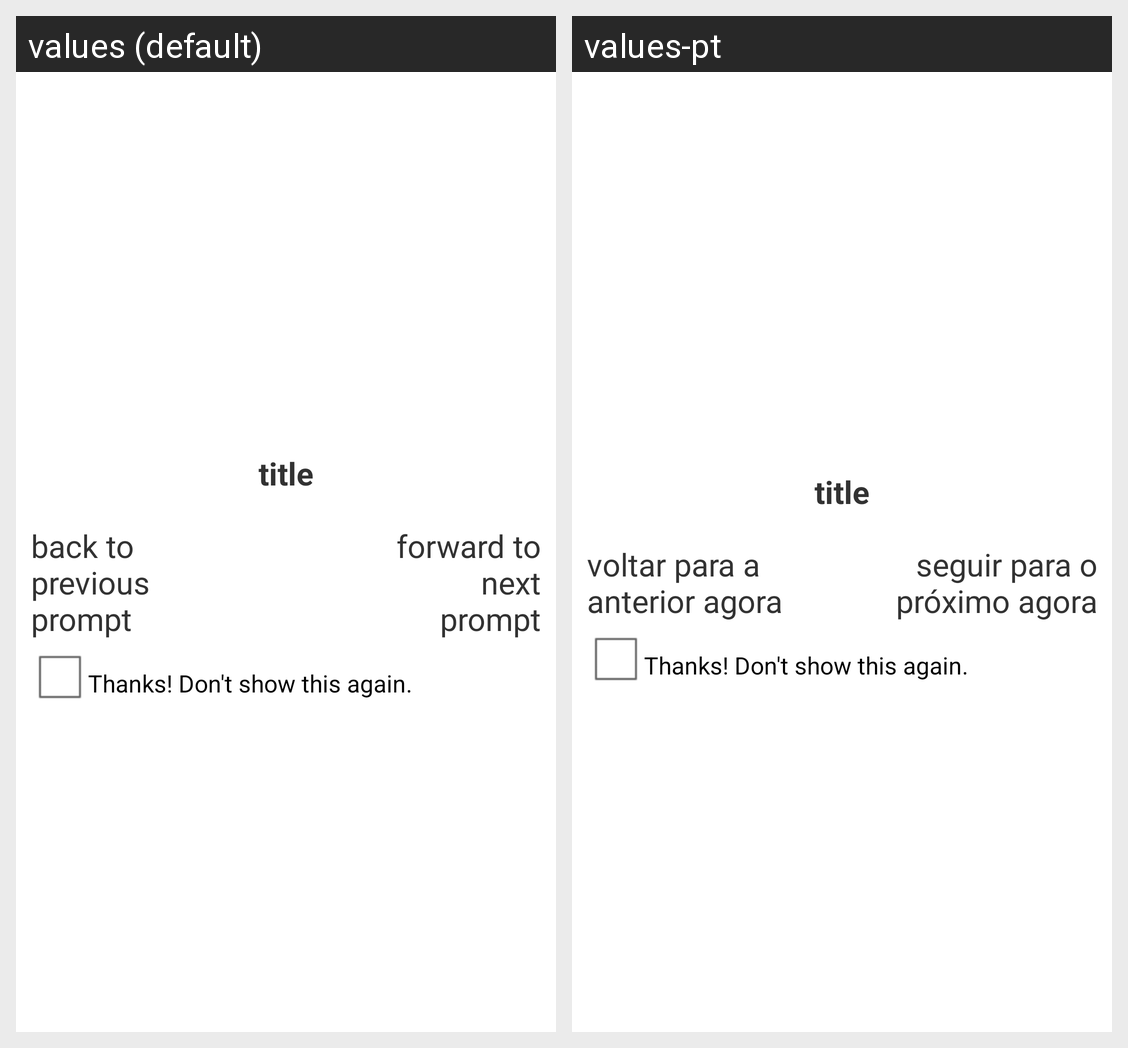

For this localized Android screen grid, give each drawn string resource with its value in every locale shown.
Android screen res/layout/form_entry_start.xml rendered under 2 locales, left to right: values (default), values-pt. Device: Nexus 5 (rendered at 1080×1920; each locale shown at half size, 540×960, under a caption strip naming it); theme android:Theme.Light.
Strings drawn on this screen, with the default value and each locale's value (text and hints the layout hard-codes, and strings that could not be matched under every locale, appear in the picture but are not listed):

backup
  values: back to
      previous
      prompt
  values-pt: voltar para a anterior agora

advance
  values: forward to
      next
      prompt
  values-pt: seguir para o próximo agora

form_entry_start_hide
  values: Thanks! Don't show this again.
  values-pt: Thanks! Don't show this again.  [not translated; the default value is used]
